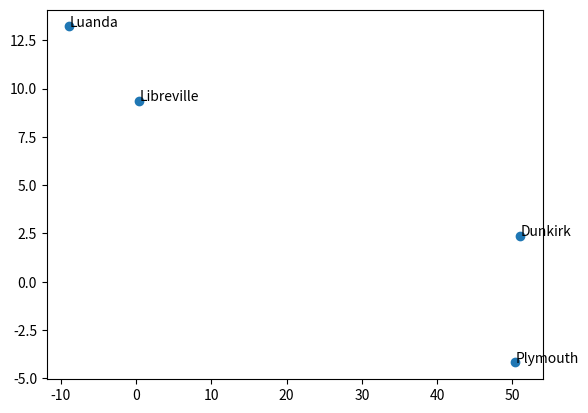
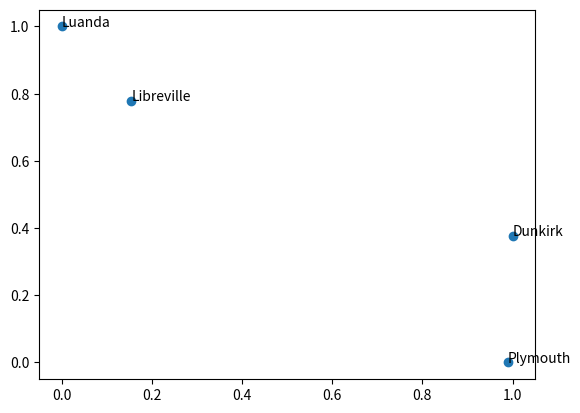
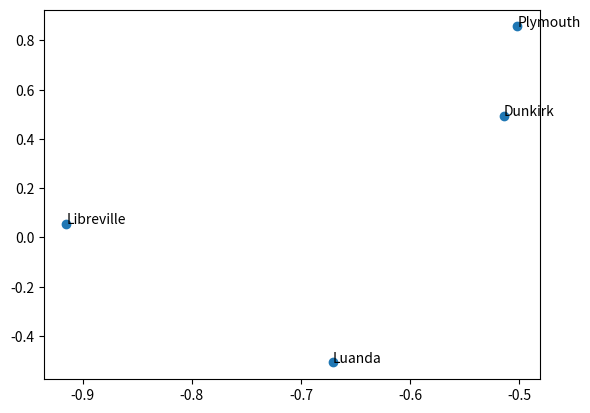
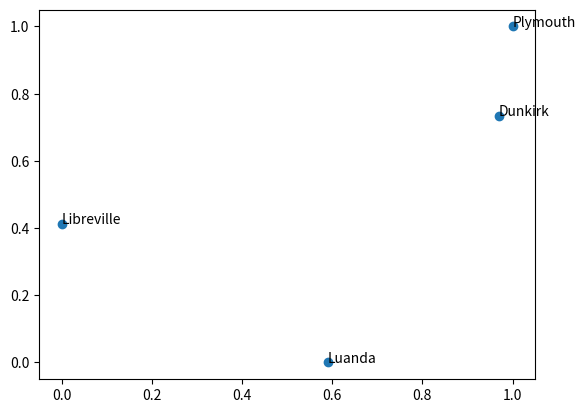

Source code (Python) for these figures, in order:
import pandas as pd
import numpy as np

x = {"city":["Dunkirk", "Plymouth", "Libreville", "Luanda"], "lat":[51.04224, 50.38342, 0.41121, -8.8535258], "lon": [2.37634, -4.1826092, 9.3645, 13.2140644]}

df = pd.DataFrame(x)

df

import matplotlib.pyplot as plt

lat, lon = df['lat'], df['lon']
fig, ax = plt.subplots()
ax.scatter(lat, lon)

for i, txt in enumerate(df['city']):
    ax.annotate(txt, (lat[i], lon[i]))
plt.show()

def minmax(x):
    return (x-np.min(x))/(np.max(x)-np.min(x))

new_lat = minmax(df.lat)
new_lon = minmax(df.lon)

fig, ax = plt.subplots()
ax.scatter(new_lat, new_lon)

for i, txt in enumerate(df['city']):
    ax.annotate(txt, (new_lat[i], new_lon[i]))
plt.show()

x = np.cos(df.lat) * np.cos(df.lon)
y = np.cos(df.lat) * np.sin(df.lon)

fig, ax = plt.subplots()
ax.scatter(x, y)

for i, txt in enumerate(df['city']):
    ax.annotate(txt, (x[i], y[i]))
plt.show()

new_x = minmax(x)
new_y = minmax(y)

fig, ax = plt.subplots()
ax.scatter(new_x, new_y)

for i, txt in enumerate(df['city']):
    ax.annotate(txt, (new_x[i], new_y[i]))
plt.show()

